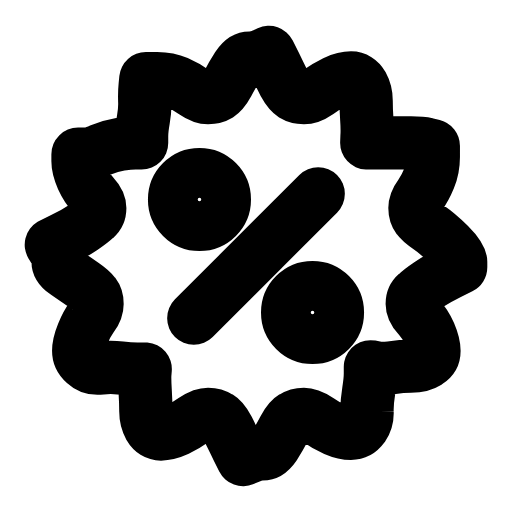
t = 0.00 s
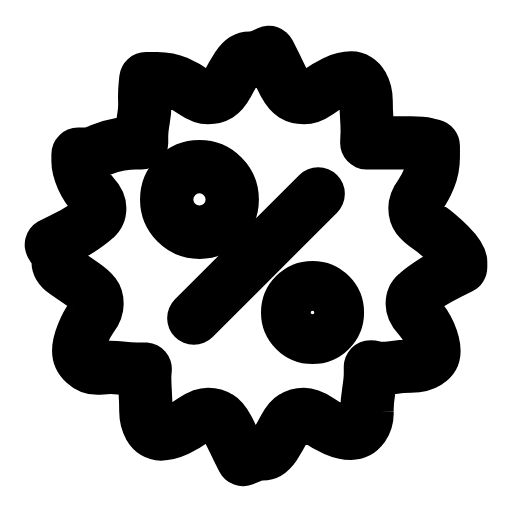
t = 0.28 s
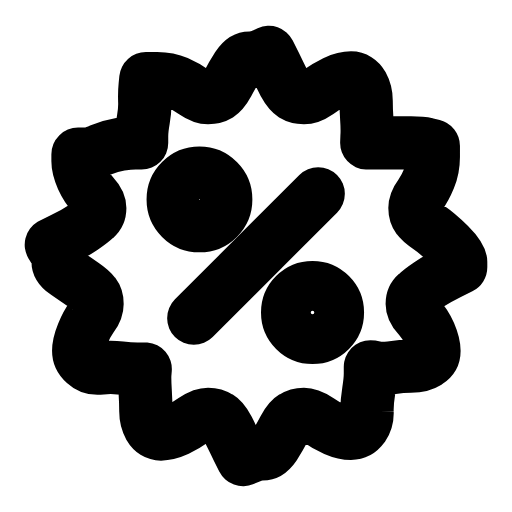
t = 0.49 s
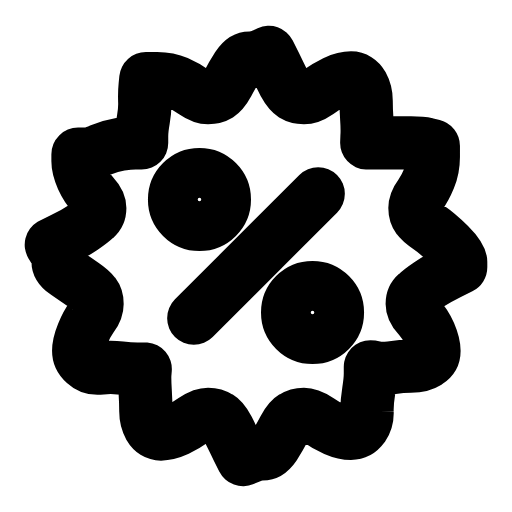
t = 0.75 s
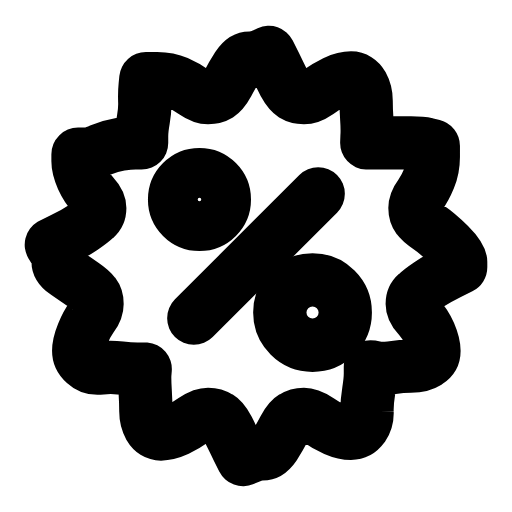
t = 0.99 s
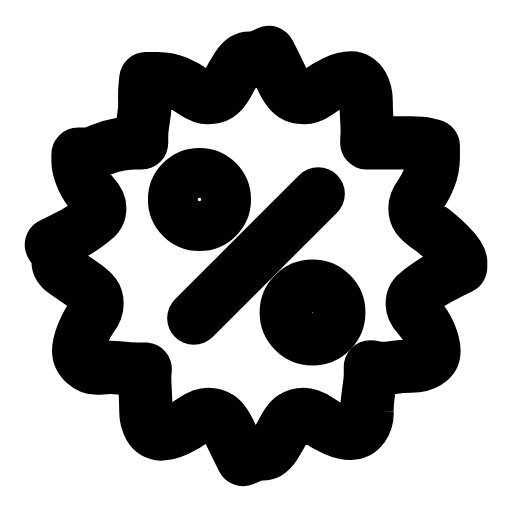
t = 1.22 s

The animated SVG that drew these frames (rendered in a browser with its animation timeline set to each time). Animation: 2 SMIL elements (animate=2); one cycle of 1.50 s, repeats indefinitely.

<svg xmlns="http://www.w3.org/2000/svg" width="24" height="24" viewBox="0 0 24 24" fill="none"><g transform="translate(-0.72 -0.72) scale(1.06)"><path stroke="currentColor" stroke-width="2.358" stroke-linecap="round" stroke-linejoin="round" fill="none" d="M21.05 12.5L20.54 12.75Q20.03 13 19.66 13.25Q19.29 13.5 19.1 13.68Q18.91 13.85 18.91 14.12Q18.91 14.39 19.2 14.7Q19.48 15 19.68 15.44Q19.87 15.88 19.87 16.19Q19.87 16.5 19.58 16.69Q19.29 16.87 18.86 16.87Q18.43 16.87 18 16.94Q17.58 17 17.32 16.95L17.06 16.9L17.06 17.2Q17.06 17.5 16.98 18Q16.9 18.5 16.91 18.88Q16.93 19.25 16.73 19.55Q16.52 19.84 16.2 19.84Q15.88 19.84 15.49 19.67Q15.1 19.5 14.75 19.25Q14.39 19 14.12 19Q13.85 19 13.65 19.13Q13.45 19.25 13.25 19.63Q13.06 20 12.82 20.38Q12.57 20.75 12.29 20.75Q12 20.75 11.71 20.88L11.43 21L11.18 20.5Q10.94 20 10.75 19.63Q10.55 19.25 10.35 19.13Q10.15 19 9.88 19Q9.61 19 9.25 19.25Q8.9 19.5 8.51 19.69Q8.12 19.87 7.8 19.87Q7.48 19.87 7.3 19.56Q7.13 19.25 7.13 18.88Q7.13 18.5 7.1 18Q7.07 17.5 7.08 17.25L7.1 17L6.76 17Q6.42 17 6 16.95Q5.57 16.9 5.14 16.95Q4.71 17 4.44 16.75Q4.16 16.5 4.16 16.19Q4.16 15.88 4.34 15.44Q4.52 15 4.74 14.7Q4.97 14.39 4.97 14.12Q4.97 13.85 4.84 13.68Q4.71 13.5 4.34 13.25Q3.97 13 3.61 12.75Q3.25 12.5 3.25 12.25Q3.25 12 3.1 11.75L2.95 11.5L3.46 11.25Q3.97 11 4.34 10.75Q4.71 10.5 4.9 10.32Q5.09 10.15 5.09 9.88Q5.09 9.61 4.8 9.3Q4.52 9 4.32 8.56Q4.13 8.12 4.13 7.81L4.13 7.5L4.42 7.5Q4.71 7.5 5.14 7.31Q5.57 7.13 6 7.06Q6.42 7 6.68 7L6.94 7L6.94 6.71Q6.94 6.42 7.02 5.96Q7.1 5.5 7.08 5.13Q7.07 4.75 7.1 4.46L7.13 4.16L7.63 4.16Q8.12 4.16 8.51 4.33Q8.9 4.5 9.25 4.75Q9.61 5 9.88 5Q10.15 5 10.35 4.88Q10.55 4.75 10.75 4.38Q10.94 4 11.18 3.63Q11.43 3.25 11.71 3.25Q12 3.25 12.29 3.13L12.57 3L12.82 3.5Q13.06 4 13.25 4.38Q13.45 4.75 13.65 4.88Q13.85 5 14.12 5Q14.39 5 14.75 4.75Q15.1 4.5 15.49 4.31Q15.88 4.13 16.2 4.13Q16.52 4.13 16.7 4.44Q16.87 4.75 16.87 5.13Q16.87 5.5 16.9 5.96Q16.93 6.42 16.91 6.71L16.9 7L17.24 7Q17.58 7 18 7Q18.43 7 18.86 7Q19.29 7 19.56 7.06L19.84 7.13L19.84 7.63Q19.84 8.12 19.66 8.56Q19.48 9 19.26 9.3Q19.03 9.61 19.03 9.88Q19.03 10.15 19.16 10.32Q19.29 10.5 19.66 10.75Q20.03 11 20.54 11.5Q21.05 12 21.05 12.25L21.05 12.5Z"></path><line stroke="currentColor" stroke-width="2.358" stroke-linecap="round" stroke-linejoin="round" fill="none" x1="14.75" y1="9.25" x2="9.25" y2="14.75"></line><circle stroke="currentColor" stroke-width="2.358" stroke-linecap="round" stroke-linejoin="round" fill="none" cx="9.5" cy="9.5" r="1.1"><animate attributeName="r" values="1.1;1.45;1.1;1.1" keyTimes="0;0.25;0.55;1" dur="1.5s" repeatCount="indefinite" calcMode="spline" keySplines="0.16 1 0.3 1;0.16 1 0.3 1;0.16 1 0.3 1"/></circle><circle stroke="currentColor" stroke-width="2.358" stroke-linecap="round" stroke-linejoin="round" fill="none" cx="14.5" cy="14.5" r="1.1"><animate attributeName="r" values="1.1;1.1;1.45;1.1" keyTimes="0;0.5;0.75;1" dur="1.5s" repeatCount="indefinite" calcMode="spline" keySplines="0.16 1 0.3 1;0.16 1 0.3 1;0.16 1 0.3 1"/></circle></g></svg>
